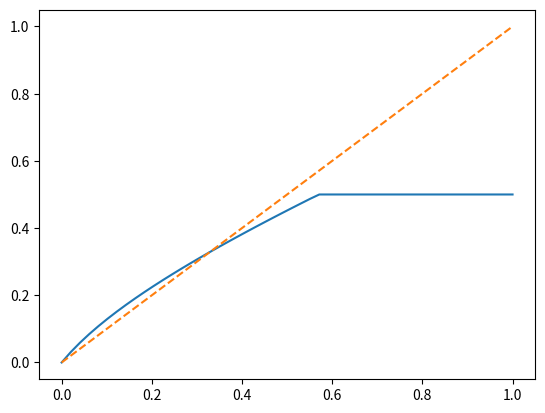

Generate this figure with matplotlib:
import matplotlib.pyplot as plt
import math
import numpy as np
x = np.linspace(0, 1)
A = 0.52
B = 10
y = []
for i in x:
    y_i = A * math.log(B * i + 1, 10) + i
    if y_i > 1:
        y_i = 1
    y_i = 0.5 * y_i
    y.append(y_i)
plt.plot(x, y)
plt.plot(x, x, '--')
plt.show()
